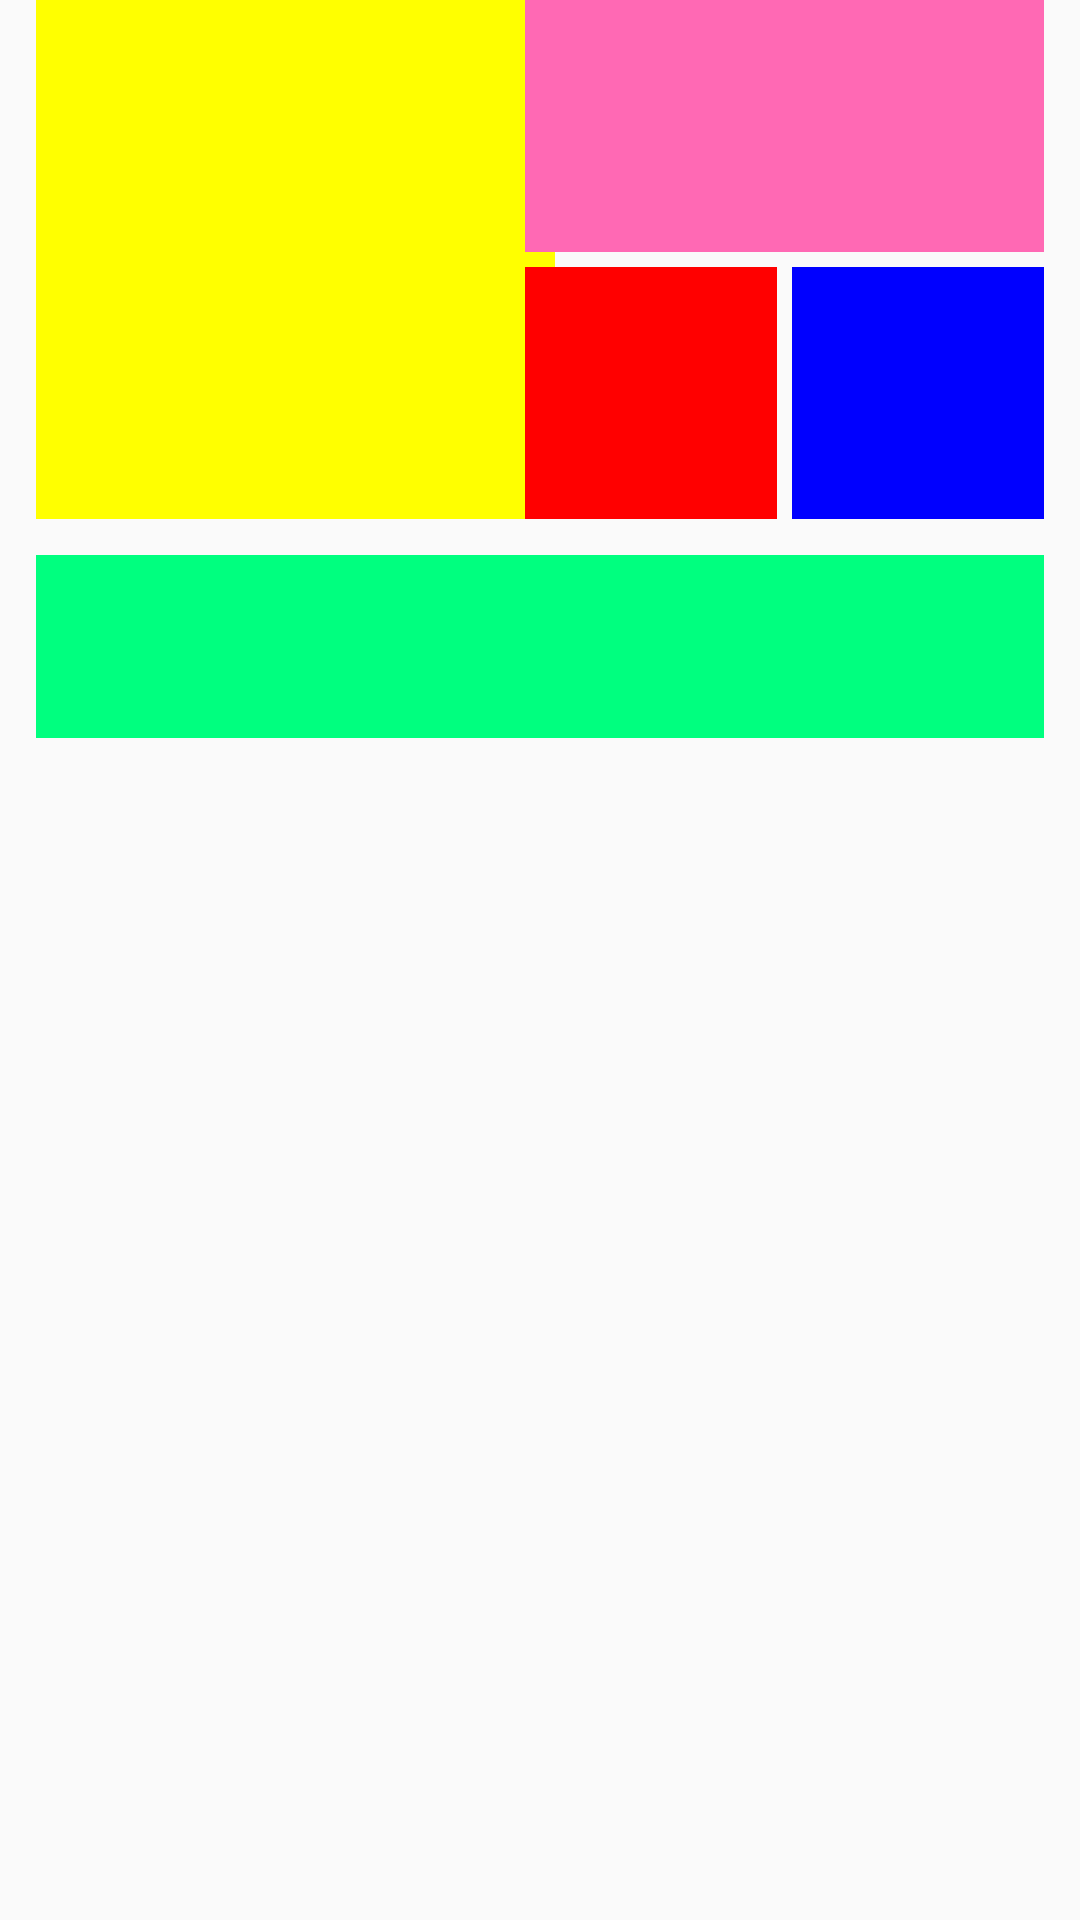

Here is an Android app screen rendered from its layout file. Give the layout XML and the strings, colors and styles it references.
<!-- AndroidManifest.xml: application theme AppTheme -->
<!-- res/layout/activity_auto.xml -->
<?xml version="1.0" encoding="utf-8"?>
<RelativeLayout xmlns:android="http://schemas.android.com/apk/res/android"
    xmlns:tools="http://schemas.android.com/tools"
    android:layout_width="match_parent"
    android:layout_height="wrap_content"
    android:paddingStart="12dp"
    android:paddingEnd="12dp"
    tools:context=".test.AutoActivity">

    <ImageView
        android:id="@+id/imageView"
        android:layout_width="173dp"
        android:layout_height="173dp"
        android:layout_alignParentStart="true"
        android:contentDescription="@string/imageView"
        android:scaleType="centerCrop"
        android:src="@color/yellow"
        tools:srcCompat="@tools:sample/avatars" />

    <ImageView
        android:id="@+id/imageView1"
        android:layout_width="173dp"
        android:layout_height="84dp"
        android:layout_alignParentEnd="true"
        android:contentDescription="@string/imageView"
        android:scaleType="centerCrop"
        android:src="@color/hotpink"
        tools:srcCompat="@tools:sample/avatars" />

    <ImageView
        android:id="@+id/imageView2"
        android:layout_width="84dp"
        android:layout_height="84dp"
        android:layout_alignStart="@+id/imageView1"
        android:layout_alignBottom="@+id/imageView"
        android:contentDescription="@string/imageView"
        android:scaleType="centerCrop"
        android:src="@color/red"
        tools:srcCompat="@tools:sample/avatars" />

    <ImageView
        android:id="@+id/imageView3"
        android:layout_width="84dp"
        android:layout_height="84dp"
        android:layout_alignEnd="@+id/imageView1"
        android:layout_alignBottom="@+id/imageView"
        android:contentDescription="@string/imageView"
        android:scaleType="centerCrop"
        android:src="@color/blue"
        tools:srcCompat="@tools:sample/avatars" />

    <ImageView
        android:id="@+id/recommend_iv"
        android:layout_width="match_parent"
        android:layout_height="61dp"
        android:layout_below="@+id/imageView"
        android:layout_marginTop="12dp"
        android:contentDescription="@string/imageView"
        android:scaleType="centerCrop"
        android:src="@color/springgreen" />

</RelativeLayout>
<!-- resources referenced by this layout -->
<resources>
  <color name="blue">#0000ff</color>
  <color name="hotpink">#ff69b4</color>
  <color name="red">#ff0000</color>
  <color name="springgreen">#00ff7f</color>
  <color name="yellow">#ffff00</color>
  <string name="imageView">ImageView</string>
  <style name="AppTheme" parent="Theme.AppCompat.Light.NoActionBar">
          
          <item name="colorPrimary">@color/colorPrimary</item>
          <item name="colorPrimaryDark">@color/colorPrimaryDark</item>
          <item name="colorAccent">@color/colorAccent</item>
          <item name="backgroundColor">@color/initial</item>
          <item name="textAllCaps">false</item>
          <item name="android:textColor">@color/init_font</item>
      </style>
  <color name="colorPrimary">#00ffffff</color>
  <color name="colorPrimaryDark">#00ffffff</color>
  <color name="colorAccent">#FF333333</color>
  <color name="initial">#FFF5F6F8</color>
  <color name="init_font">#FF333333</color>
</resources>
